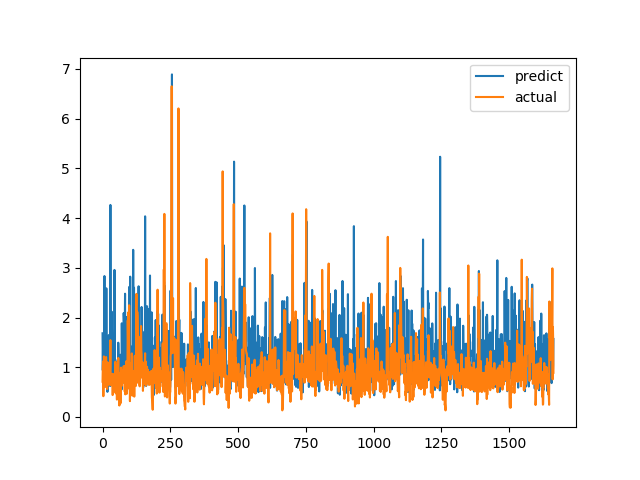

Values plotted in this chart, from the file beside it:
predict, actual
1.684, 0.7094
0.9396, 1.015
1.444, 1.116
0.697, 0.4183
0.6894, 1.002
1.184, 1.219
1.633, 1.143
2.835, 0.6528
0.7901, 0.6747
1.011, 0.601
0.6589, 0.6695
0.7206, 0.6538
0.9372, 0.7814
0.9525, 1.206
2.588, 0.8469
1.264, 0.8286
1.255, 0.6482
1.258, 0.5624
0.5056, 0.7183
1.002, 1.1
0.7402, 0.9542
0.8406, 0.729
0.8594, 0.6694
1.648, 0.8631
0.9373, 0.6465
1.469, 0.8223
0.9423, 0.9236
0.9879, 0.8301
0.6227, 1.067
4.265, 1.546
1.469, 0.6827
1.722, 0.6386
0.702, 0.6464
0.8162, 0.6881
2.116, 0.7274
1.643, 0.65
0.9523, 0.8694
0.6483, 0.4409
0.6183, 0.4519
0.698, 0.7575
1.273, 0.4952
1.643, 0.6851
0.9056, 0.7244
0.8811, 0.8654
2.958, 0.74
2.202, 0.8071
0.6453, 0.8204
1.153, 1.114
0.7254, 1.109
0.8811, 0.4751
0.9855, 1.039
0.8567, 0.9458
1.106, 0.7878
0.7187, 0.3505
0.6084, 0.9368
0.9744, 0.9868
0.8614, 0.647
0.6822, 1.03
1.495, 1.187
1.263, 0.9329
... 1,604 more rows
